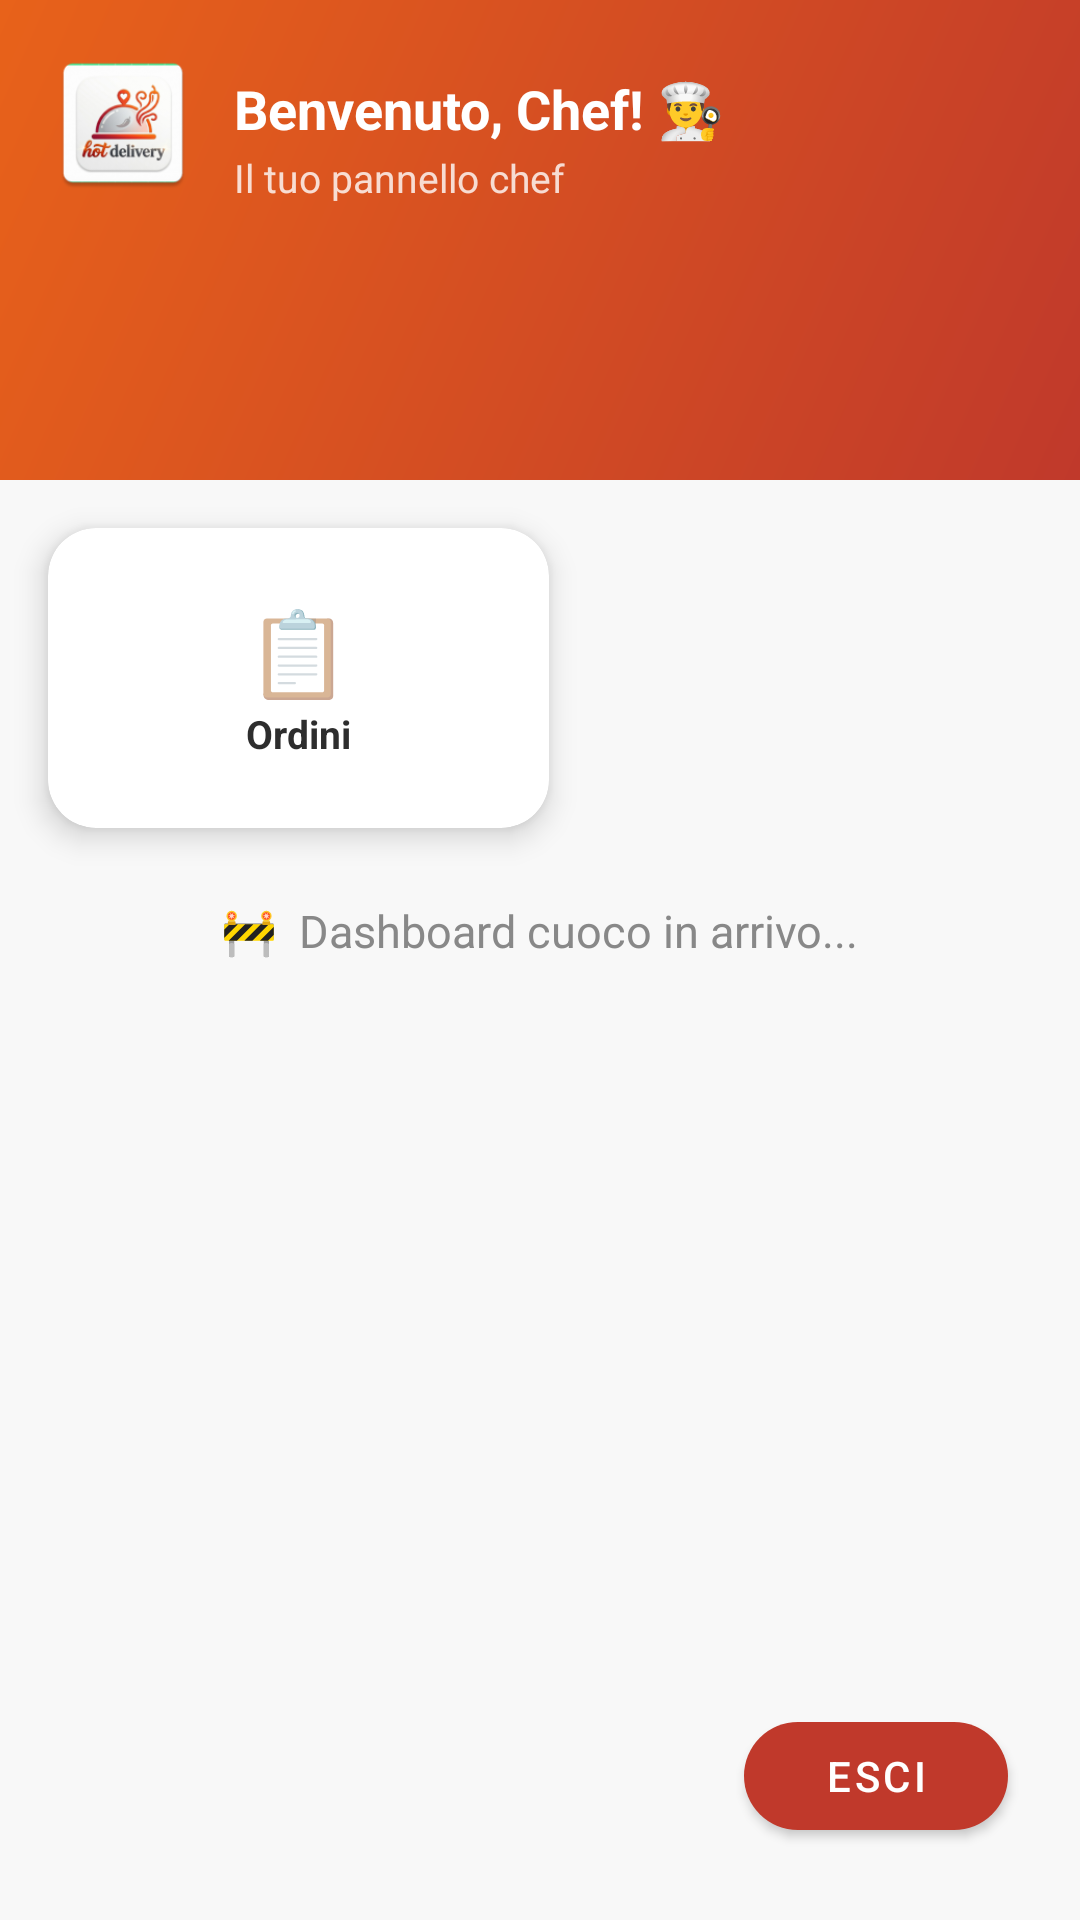

The Android layout XML behind this screen, and the referenced resources:
<!-- AndroidManifest.xml: application theme Theme.HotDelivery -->
<!-- res/layout/activity_cook_dashboard.xml -->
<?xml version="1.0" encoding="utf-8"?>
<androidx.constraintlayout.widget.ConstraintLayout xmlns:android="http://schemas.android.com/apk/res/android"
    xmlns:app="http://schemas.android.com/apk/res-auto"
    xmlns:tools="http://schemas.android.com/tools"
    android:layout_width="match_parent"
    android:layout_height="match_parent"
    android:background="@color/light_bg">

    
    <View
        android:id="@+id/topBar"
        android:layout_width="match_parent"
        android:layout_height="160dp"
        android:background="@drawable/header_gradient"
        app:layout_constraintTop_toTopOf="parent" />

    <ImageView
        android:id="@+id/logoSmall"
        android:layout_width="50dp"
        android:layout_height="50dp"
        android:layout_marginStart="16dp"
        android:layout_marginTop="16dp"
        android:src="@mipmap/ic_launcher"
        app:layout_constraintStart_toStartOf="parent"
        app:layout_constraintTop_toTopOf="parent" />

    <TextView
        android:id="@+id/tvWelcome"
        android:layout_width="0dp"
        android:layout_height="wrap_content"
        android:layout_marginStart="12dp"
        android:layout_marginTop="24dp"
        android:layout_marginEnd="16dp"
        android:text="Benvenuto, Chef! 👨‍🍳"
        android:textColor="@color/white"
        android:textSize="18sp"
        android:textStyle="bold"
        app:layout_constraintEnd_toEndOf="parent"
        app:layout_constraintStart_toEndOf="@id/logoSmall"
        app:layout_constraintTop_toTopOf="parent" />

    <TextView
        android:layout_width="0dp"
        android:layout_height="wrap_content"
        android:layout_marginStart="12dp"
        android:layout_marginTop="2dp"
        android:text="Il tuo pannello chef"
        android:textColor="#CCFFFFFF"
        android:textSize="13sp"
        app:layout_constraintStart_toEndOf="@id/logoSmall"
        app:layout_constraintTop_toBottomOf="@id/tvWelcome" />

    
    <androidx.cardview.widget.CardView
        android:id="@+id/cardOrders"
        android:layout_width="0dp"
        android:layout_height="100dp"
        android:layout_margin="16dp"
        android:layout_marginTop="-20dp"
        app:cardCornerRadius="16dp"
        app:cardElevation="6dp"
        app:layout_constraintStart_toStartOf="parent"
        app:layout_constraintTop_toBottomOf="@id/topBar">

        <LinearLayout
            android:layout_width="167dp"
            android:layout_height="match_parent"
            android:gravity="center"
            android:orientation="vertical"
            android:padding="12dp">

            <TextView
                android:layout_width="wrap_content"
                android:layout_height="wrap_content"
                android:text="📋"
                android:textSize="28sp" />

            <TextView
                android:layout_width="wrap_content"
                android:layout_height="wrap_content"
                android:text="Ordini"
                android:textColor="@color/dark_gray"
                android:textSize="13sp"
                android:textStyle="bold" />
        </LinearLayout>
    </androidx.cardview.widget.CardView>

    <TextView
        android:layout_width="wrap_content"
        android:layout_height="wrap_content"
        android:layout_marginTop="24dp"
        android:text="🚧  Dashboard cuoco in arrivo..."
        android:textColor="@color/medium_gray"
        android:textSize="15sp"
        app:layout_constraintEnd_toEndOf="parent"
        app:layout_constraintStart_toStartOf="parent"
        app:layout_constraintTop_toBottomOf="@id/cardOrders" />

    <com.google.android.material.button.MaterialButton
        android:id="@+id/btnLogout"
        android:layout_width="wrap_content"
        android:layout_height="wrap_content"
        android:layout_margin="24dp"
        android:text="Esci"
        android:textColor="@color/white"
        app:backgroundTint="@color/hot_red"
        app:cornerRadius="20dp"
        app:layout_constraintBottom_toBottomOf="parent"
        app:layout_constraintEnd_toEndOf="parent" />

</androidx.constraintlayout.widget.ConstraintLayout>
<!-- resources referenced by this layout -->
<resources>
  <color name="dark_gray">#2D2D2D</color>
  <color name="hot_red">#C0392B</color>
  <color name="light_bg">#F8F8F8</color>
  <color name="medium_gray">#888888</color>
  <color name="white">#FFFFFF</color>
  <!-- drawable header_gradient (drawable) -->
  <?xml version="1.0" encoding="utf-8"?>
  <shape xmlns:android="http://schemas.android.com/apk/res/android">
      <gradient
          android:startColor="#C0392B"
          android:endColor="#E8621A"
          android:angle="135"
          android:type="linear"/>
  </shape>
  <!-- mipmap ic_launcher: webp bitmap (mipmap-hdpi, 4074 bytes) -->
  <style name="Theme.HotDelivery" parent="Theme.MaterialComponents.Light.NoActionBar">
          <item name="colorPrimary">@color/hot_orange</item>
          <item name="colorPrimaryVariant">@color/hot_red</item>
          <item name="colorOnPrimary">@color/white</item>
          <item name="colorSecondary">@color/hot_orange_light</item>
          <item name="android:statusBarColor">@color/hot_red</item>
          <item name="android:windowBackground">@color/white</item>
      </style>
  <color name="hot_orange">#E8621A</color>
  <color name="hot_orange_light">#FF8C42</color>
</resources>
